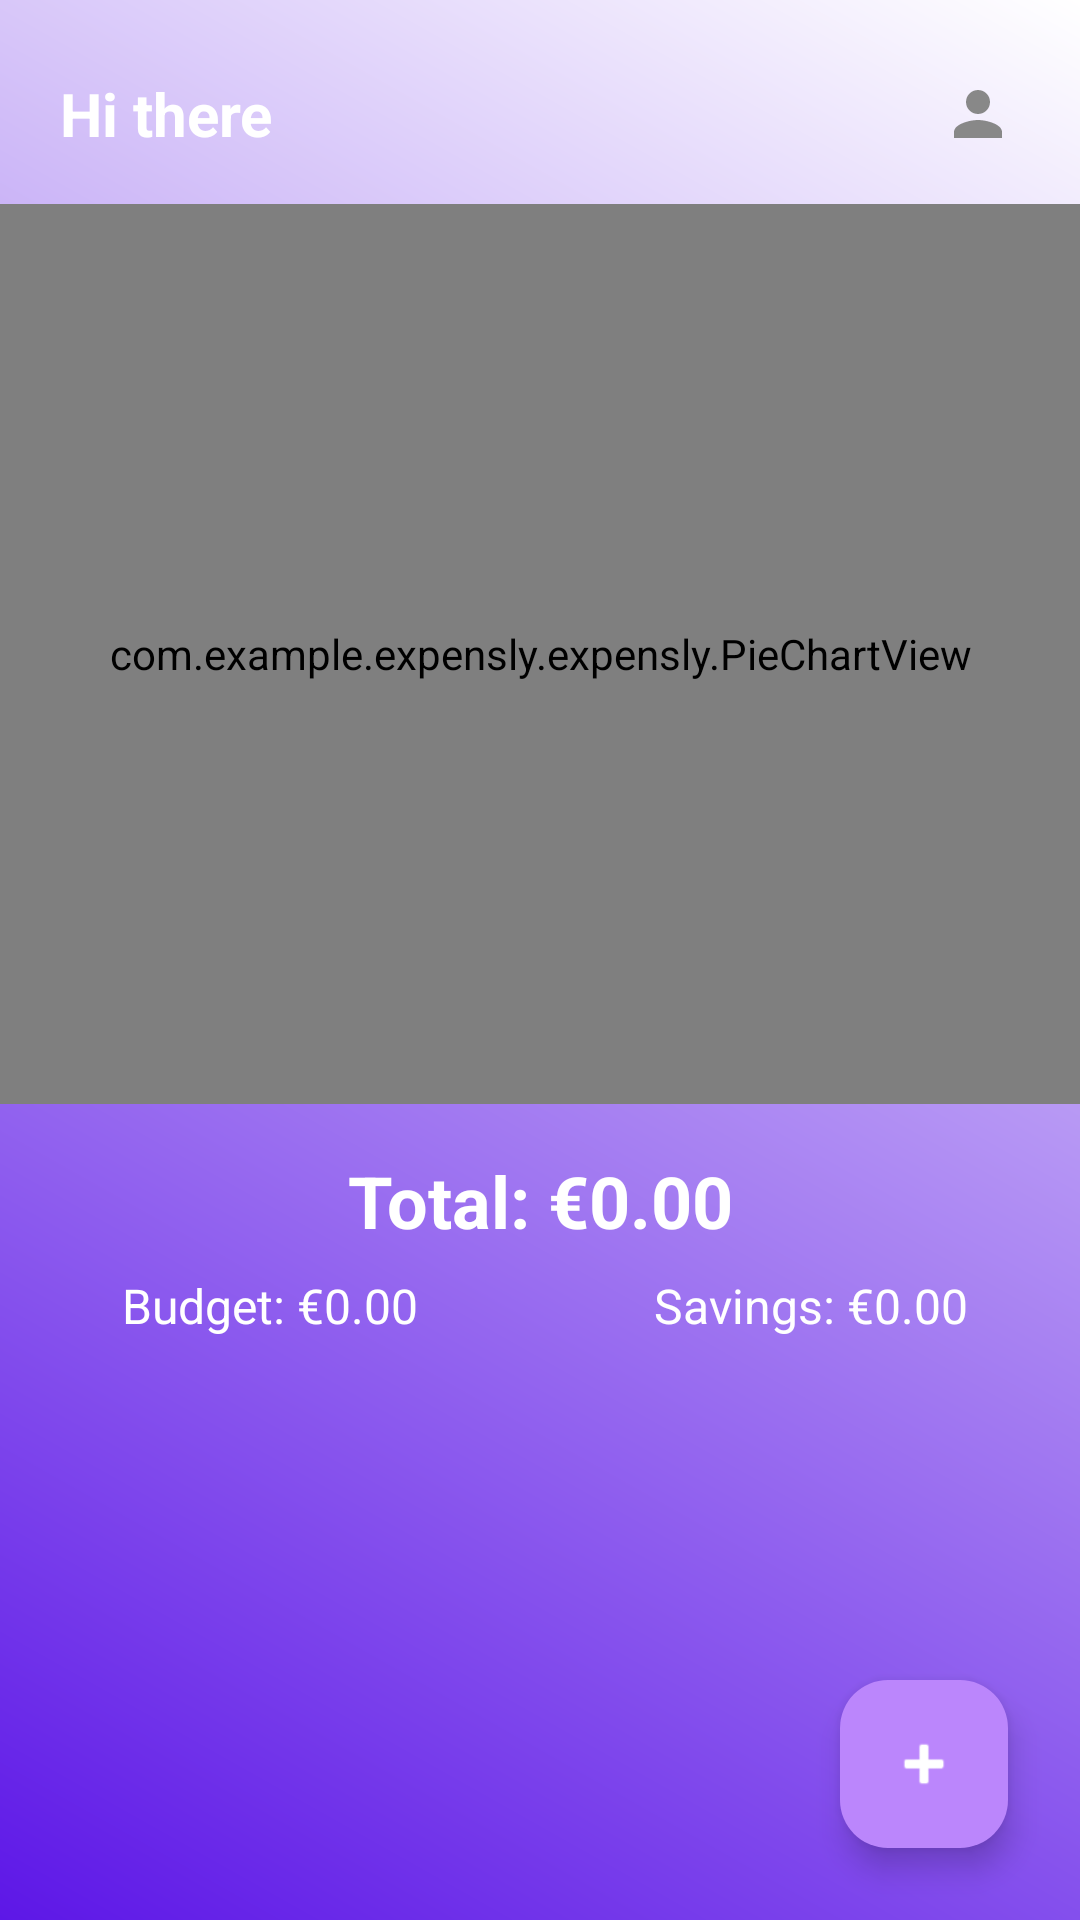

Write the Android layout XML for this screen, with the resource values it uses.
<!-- AndroidManifest.xml: application theme Theme.Expensly -->
<!-- res/layout/activity_main.xml -->
<?xml version="1.0" encoding="utf-8"?>

<androidx.coordinatorlayout.widget.CoordinatorLayout
    xmlns:android="http://schemas.android.com/apk/res/android"
    xmlns:app="http://schemas.android.com/apk/res-auto"
    xmlns:tools="http://schemas.android.com/tools"
    android:id="@+id/main_root"
    android:layout_width="match_parent"
    android:layout_height="match_parent"
    android:background="@drawable/background_color"
    tools:context=".expensly.MainActivity">

    <LinearLayout
        android:layout_width="match_parent"
        android:layout_height="match_parent"
        android:orientation="vertical">

        
        <LinearLayout
            android:layout_width="match_parent"
            android:layout_height="wrap_content"
            android:orientation="horizontal"
            android:gravity="center_vertical"
            android:paddingStart="20dp"
            android:paddingEnd="12dp"
            android:paddingTop="16dp">

            <TextView
                android:id="@+id/tvGreeting"
                android:layout_width="0dp"
                android:layout_height="wrap_content"
                android:layout_weight="1"
                android:text="Hi there"
                android:textColor="@color/white"
                android:textSize="20sp"
                android:textStyle="bold" />

            <com.google.android.material.imageview.ShapeableImageView
                android:id="@+id/btnProfile"
                android:layout_width="44dp"
                android:layout_height="44dp"
                android:background="@drawable/bg_avatar_circle"
                android:contentDescription="Profile"
                android:padding="10dp"
                android:scaleType="centerCrop"
                android:src="@drawable/ic_person"
                app:shapeAppearanceOverlay="@style/ShapeAppearance.Expensly.Circle"
                app:tint="@color/text_hint" />
        </LinearLayout>

        
        <com.example.expensly.expensly.PieChartView
            android:id="@+id/pieChartView"
            android:layout_width="match_parent"
            android:layout_height="300dp"
            android:layout_marginTop="8dp" />

        
        <TextView
            android:id="@+id/tvTotalAmount"
            android:layout_width="match_parent"
            android:layout_height="wrap_content"
            android:gravity="center"
            android:paddingTop="16dp"
            android:paddingBottom="8dp"
            android:text="Total: €0.00"
            android:textColor="#FFFFFF"
            android:textSize="24sp"
            android:textStyle="bold" />

        
        <LinearLayout
            android:layout_width="match_parent"
            android:layout_height="wrap_content"
            android:orientation="horizontal"
            android:paddingBottom="16dp"
            android:weightSum="2">

            <TextView
                android:id="@+id/tvBudget"
                android:layout_width="0dp"
                android:layout_height="wrap_content"
                android:layout_weight="1"
                android:gravity="center"
                android:text="Budget: €0.00"
                android:textColor="#FFFFFF"
                android:textSize="16sp" />

            <TextView
                android:id="@+id/tvSavings"
                android:layout_width="0dp"
                android:layout_height="wrap_content"
                android:layout_weight="1"
                android:gravity="center"
                android:text="Savings: €0.00"
                android:textColor="#FFFFFF"
                android:textSize="16sp" />

        </LinearLayout>

        <FrameLayout
            android:layout_width="match_parent"
            android:layout_height="0dp"
            android:layout_weight="1">

            
            <androidx.recyclerview.widget.RecyclerView
                android:id="@+id/recyclerView"
                android:layout_width="match_parent"
                android:layout_height="match_parent"
                android:padding="8dp"
                android:clipToPadding="false" />

            
            <TextView
                android:id="@+id/tvEmptyState"
                android:layout_width="wrap_content"
                android:layout_height="wrap_content"
                android:layout_gravity="center"
                android:text="No expenses yet.\nTap + to add one!"
                android:gravity="center"
                android:textColor="@color/text_muted"
                android:visibility="gone" />

        </FrameLayout>

    </LinearLayout>

    
    <com.google.android.material.floatingactionbutton.FloatingActionButton
        android:id="@+id/fabAddExpense"
        android:layout_width="wrap_content"
        android:layout_height="wrap_content"
        android:layout_gravity="bottom|end"
        android:layout_margin="24dp"
        app:srcCompat="@android:drawable/ic_input_add"
        app:tint="#FFFFFF"
        app:backgroundTint="#BB86FC" />

</androidx.coordinatorlayout.widget.CoordinatorLayout>
<!-- resources referenced by this layout -->
<resources>
  <color name="text_hint">#888888</color>
  <color name="text_muted">#AAAAAA</color>
  <color name="white">#FFFFFF</color>
  <!-- drawable background_color (drawable) -->
  <?xml version="1.0" encoding="utf-8"?>
  
  <shape xmlns:android="http://schemas.android.com/apk/res/android">
  
      <gradient android:angle="45"
          android:startColor="#5D17E7"
          android:endColor="#FFFFFF"/>
  </shape>
  <!-- drawable ic_person (drawable) -->
  <vector xmlns:android="http://schemas.android.com/apk/res/android"
      android:width="24dp"
      android:height="24dp"
      android:viewportWidth="24"
      android:viewportHeight="24">
    <path
        android:fillColor="#FF000000"
        android:pathData="M12,12c2.21,0 4,-1.79 4,-4s-1.79,-4 -4,-4s-4,1.79 -4,4s1.79,4 4,4zM12,14c-2.67,0 -8,1.34 -8,4v2h16v-2c0,-2.66 -5.33,-4 -8,-4z"/>
  </vector>
  <style name="ShapeAppearance.Expensly.Circle" parent="">
          <item name="cornerSize">50%</item>
      </style>
  <style name="Theme.Expensly" parent="Base.Theme.Expensly" />
  <style name="Base.Theme.Expensly" parent="Theme.Material3.DayNight.NoActionBar">
          
          
      </style>
</resources>
